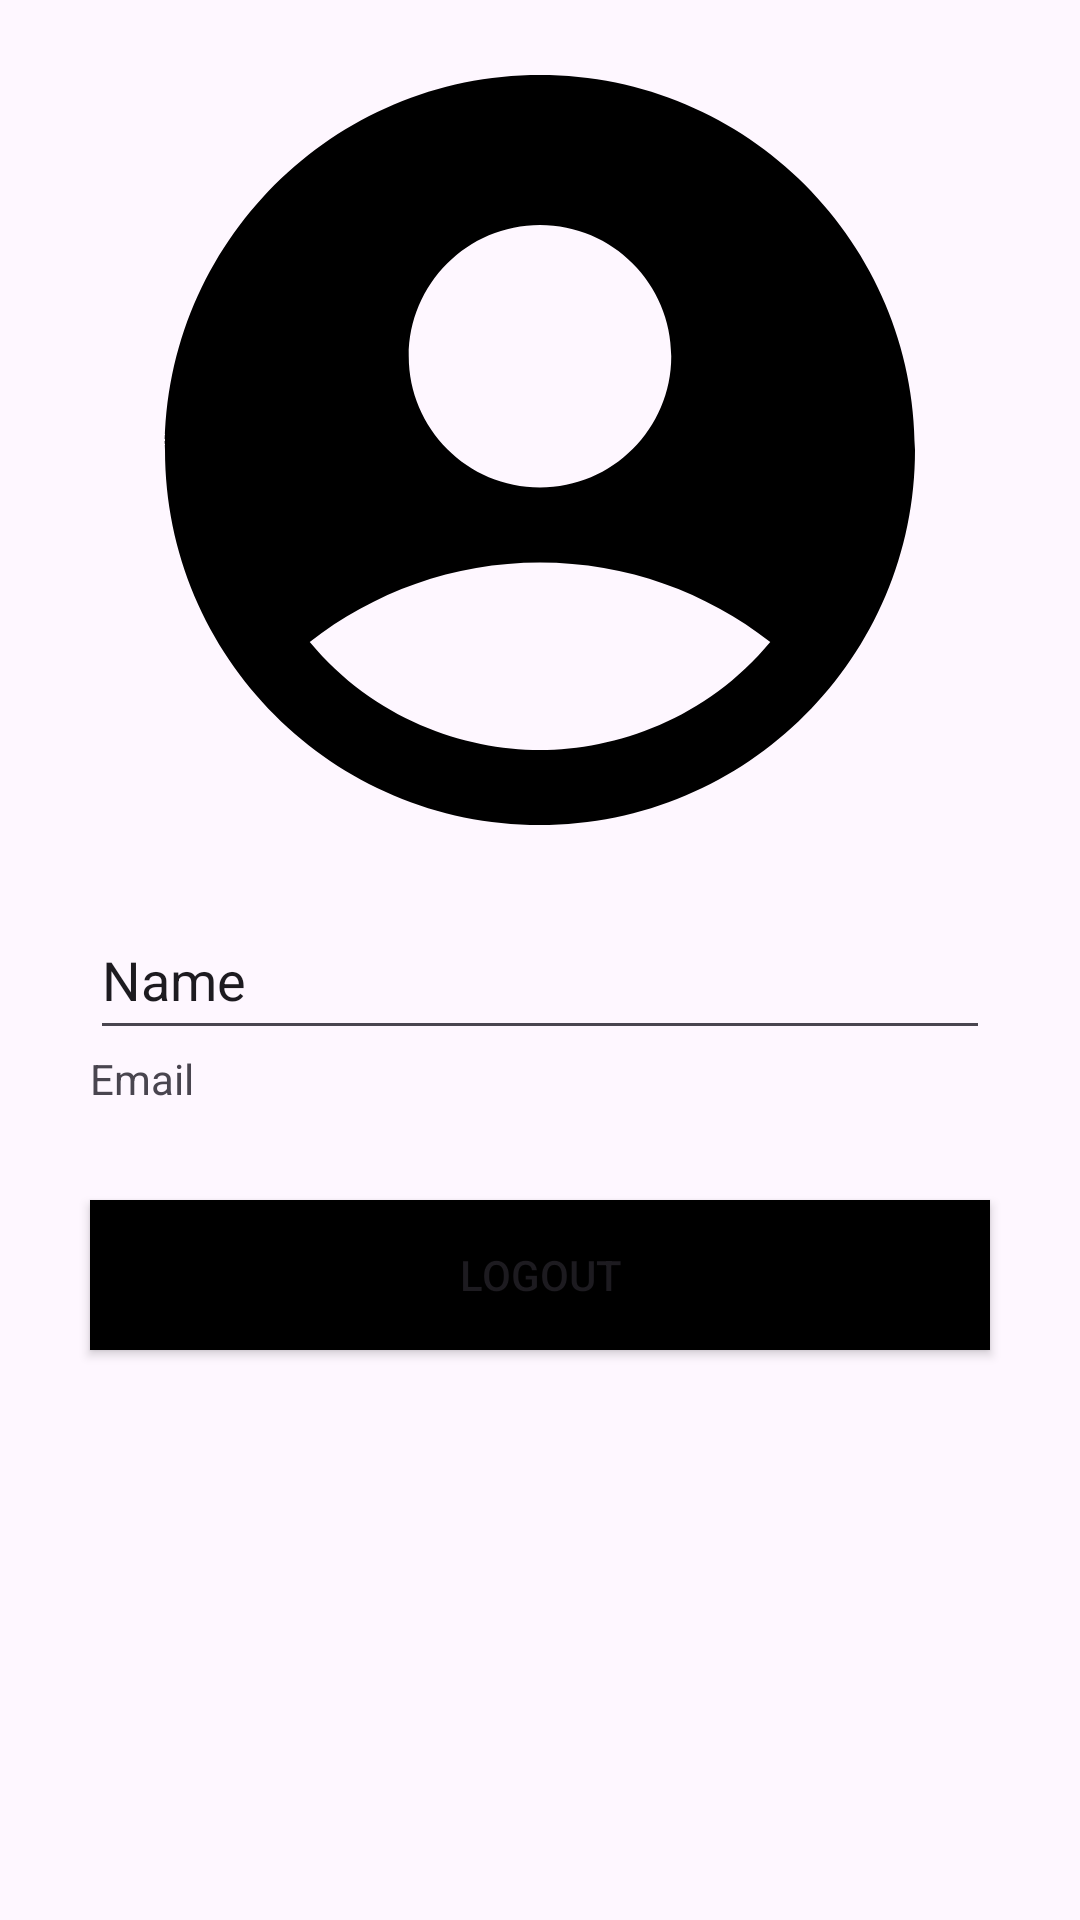

Here is an Android app screen rendered from its layout file. Give the layout XML and the strings, colors and styles it references.
<!-- AndroidManifest.xml: application theme Theme.SpoonShare -->
<!-- res/layout/fragment_my_profile.xml -->
<?xml version="1.0" encoding="utf-8"?>
<RelativeLayout xmlns:android="http://schemas.android.com/apk/res/android"
    xmlns:tools="http://schemas.android.com/tools"
    android:layout_width="match_parent"
    android:layout_height="match_parent"
    tools:context=".myprofile.MyProfileFragment">

    <ImageView
        android:id="@+id/iv_1"
        android:layout_width="match_parent"
        android:layout_height="wrap_content"
        android:src="@drawable/ic_profile_full"
        android:layout_centerHorizontal="true"/>

    <EditText
        android:id="@+id/et_1"
        android:layout_width="300dp"
        android:layout_height="50sp"
        android:layout_centerHorizontal="true"
        android:layout_below="@id/iv_1"
        android:text="Name"/>

    <TextView
        android:id="@+id/et_2"
        android:layout_width="300dp"
        android:layout_height="50sp"
        android:layout_centerHorizontal="true"
        android:layout_below="@id/et_1"
        android:text="Email"/>

    <Button
        android:id="@+id/btn_1"
        android:layout_width="300dp"
        android:layout_height="50sp"
        android:layout_centerHorizontal="true"
        android:layout_below="@id/et_2"
        android:text="Logout"
        android:background="@color/black"/>

</RelativeLayout>
<!-- resources referenced by this layout -->
<resources>
  <!-- drawable ic_profile_full (drawable) -->
  <vector android:height="300dp" android:tint="#000000"
      android:viewportHeight="24" android:viewportWidth="24"
      android:width="300dp" xmlns:android="http://schemas.android.com/apk/res/android">
      <path android:fillColor="@android:color/white" android:pathData="M12,2C6.48,2 2,6.48 2,12s4.48,10 10,10s10,-4.48 10,-10S17.52,2 12,2zM12,6c1.93,0 3.5,1.57 3.5,3.5S13.93,13 12,13s-3.5,-1.57 -3.5,-3.5S10.07,6 12,6zM12,20c-2.03,0 -4.43,-0.82 -6.14,-2.88C7.55,15.8 9.68,15 12,15s4.45,0.8 6.14,2.12C16.43,19.18 14.03,20 12,20z"/>
  </vector>
  <style name="Theme.SpoonShare" parent="Base.Theme.SpoonShare">
          <item name="colorPrimary">#000000</item>
      </style>
  <style name="Base.Theme.SpoonShare" parent="Theme.Material3.DayNight.NoActionBar">
          
          <item name="colorPrimary">#000000</item>
      </style>
  <!-- not gathered from this repository: default colours our renderer supplied (Android Studio template values) -->
  <color name="black">#FF000000</color>
</resources>
